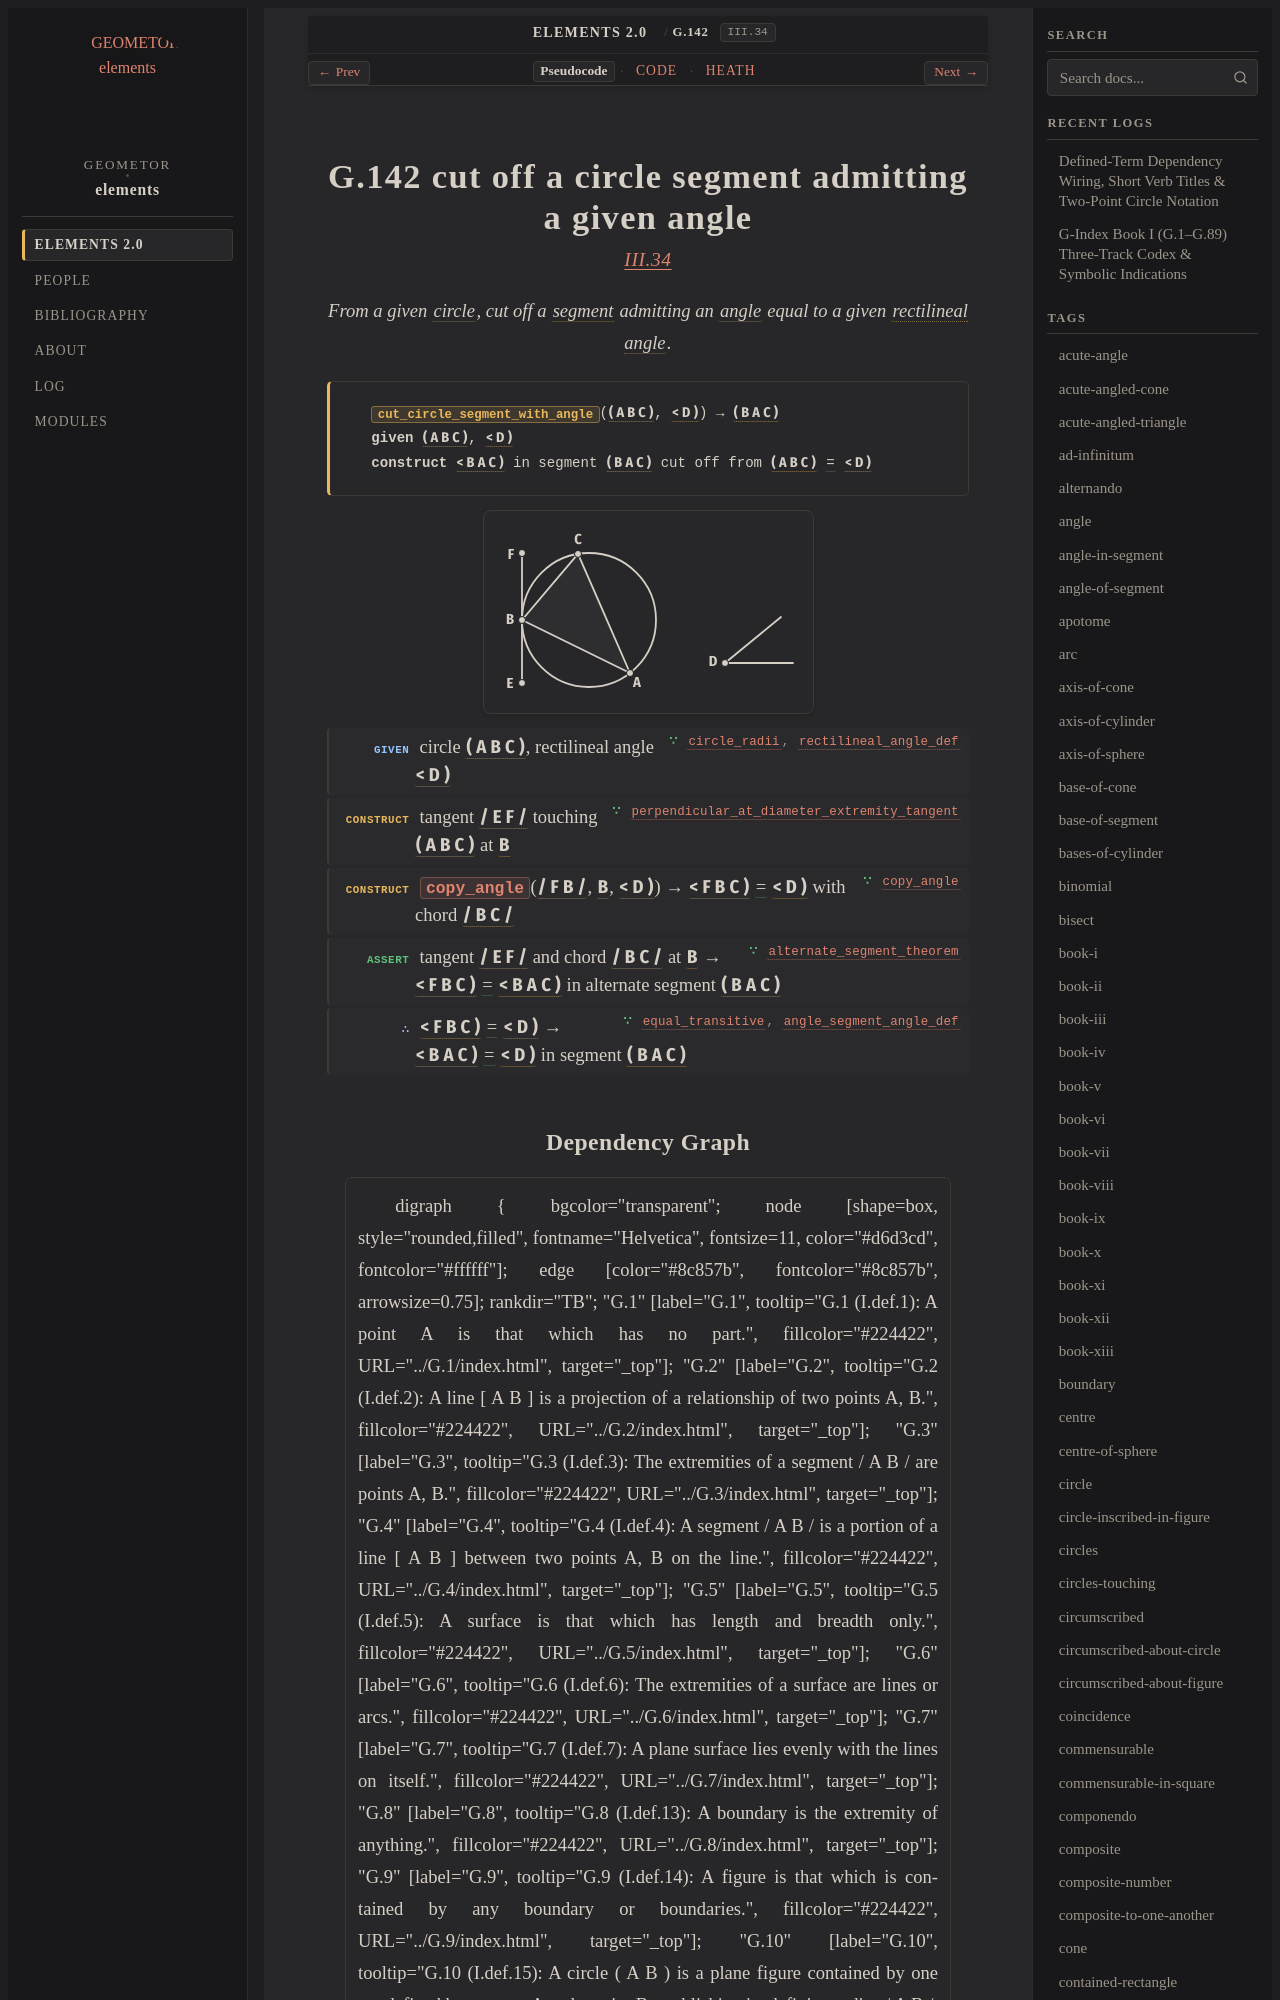

repository: geometor/elements · page: elements2/G.142/index.html · generator: sphinx

:order: 142
:number: 142
:canonical_id: G.142
:original_id: III.34
:title: G.142 cut off a circle segment admitting a given angle
:volume: II
:book: III
:type: prop
:subtype: problem
:categories: problem, construction, plane-geometry, circles
:category: problem, construction, plane-geometry, circles
:tags: book-iii, point, segment, circle, angle, plane-angle, rectilineal-angle, straight-line, tangent-to-circle, angle-in-segment, plane, equality
:dependencies: G.4, G.10, G.16, G.22, G.30, G.48, G.118, G.138, G.140
:excerpt: From a given circle, cut off a segment admitting an angle equal to a given rectilineal angle.

.. _G.142:
.. _III.34:

G.142 cut off a circle segment admitting a given angle
======================================================

.. rubric:: `III.34 <https://geometor.github.io/euclid/heath/volume_II/book_iii/propositions/34/>`_

.. enunciation::

   From a given :term:`circle <G.10>`, cut off a :term:`segment <G.4>` admitting an :term:`angle <G.22>` equal to a given :term:`rectilineal angle <G.30>`.

.. signature:: problem

   | :fn:`cut_circle_segment_with_angle <G.142>`\ (:g:`( A B C ) <g1:( A B C )>`, :g:`< D ) <g1:< D )>`) → :g:`( B A C ) <g1:( B A C )>`
   | **given** :g:`( A B C ) <g1:( A B C )>`, :g:`< D ) <g1:< D )>`
   | **construct** :g:`< B A C ) <g1:< B A C )>` in segment :g:`( B A C ) <g1:( B A C )>` cut off from :g:`( A B C ) <g1:( A B C )>` :eq:`= <g1:< B A C ) = g1:< D )>` :g:`< D ) <g1:< D )>`

.. picture:: g1.svg
   :alt: Proposition 34 diagram

.. step:: given ∵ circle_radii, rectilineal_angle_def <G.10, G.30>

   circle :g:`( A B C ) <g1:( A B C )>`, rectilineal angle :g:`< D ) <g1:< D )>`

.. step:: construct ∵ perpendicular_at_diameter_extremity_tangent <G.118>

   tangent :g:`/ E F / <g1:/ E F />` touching :g:`( A B C ) <g1:( A B C )>` at :g:`B <g1:B>`

.. step:: construct ∵ copy_angle <G.48>

   :fn:`copy_angle <G.48>`\ (:g:`/ F B / <g1:/ F B />`, :g:`B <g1:B>`, :g:`< D ) <g1:< D )>`) → :g:`< F B C ) <g1:< F B C )>` :eq:`= <g1:< F B C ) = g1:< D )>` :g:`< D ) <g1:< D )>` with chord :g:`/ B C / <g1:/ B C />`

.. step:: assert ∵ alternate_segment_theorem <G.140>

   tangent :g:`/ E F / <g1:/ E F />` and chord :g:`/ B C / <g1:/ B C />` at :g:`B <g1:B>` → :g:`< F B C ) <g1:< F B C )>` :eq:`= <g1:< F B C ) = g1:< B A C )>` :g:`< B A C ) <g1:< B A C )>` in alternate segment :g:`( B A C ) <g1:( B A C )>`

.. step:: conclude ∵ equal_transitive, angle_segment_angle_def <G.16, G.138>

   :g:`< F B C ) <g1:< F B C )>` :eq:`= <g1:< F B C ) = g1:< D )>` :g:`< D ) <g1:< D )>` → :g:`< B A C ) <g1:< B A C )>` :eq:`= <g1:< B A C ) = g1:< D )>` :g:`< D ) <g1:< D )>` in segment :g:`( B A C ) <g1:( B A C )>`
